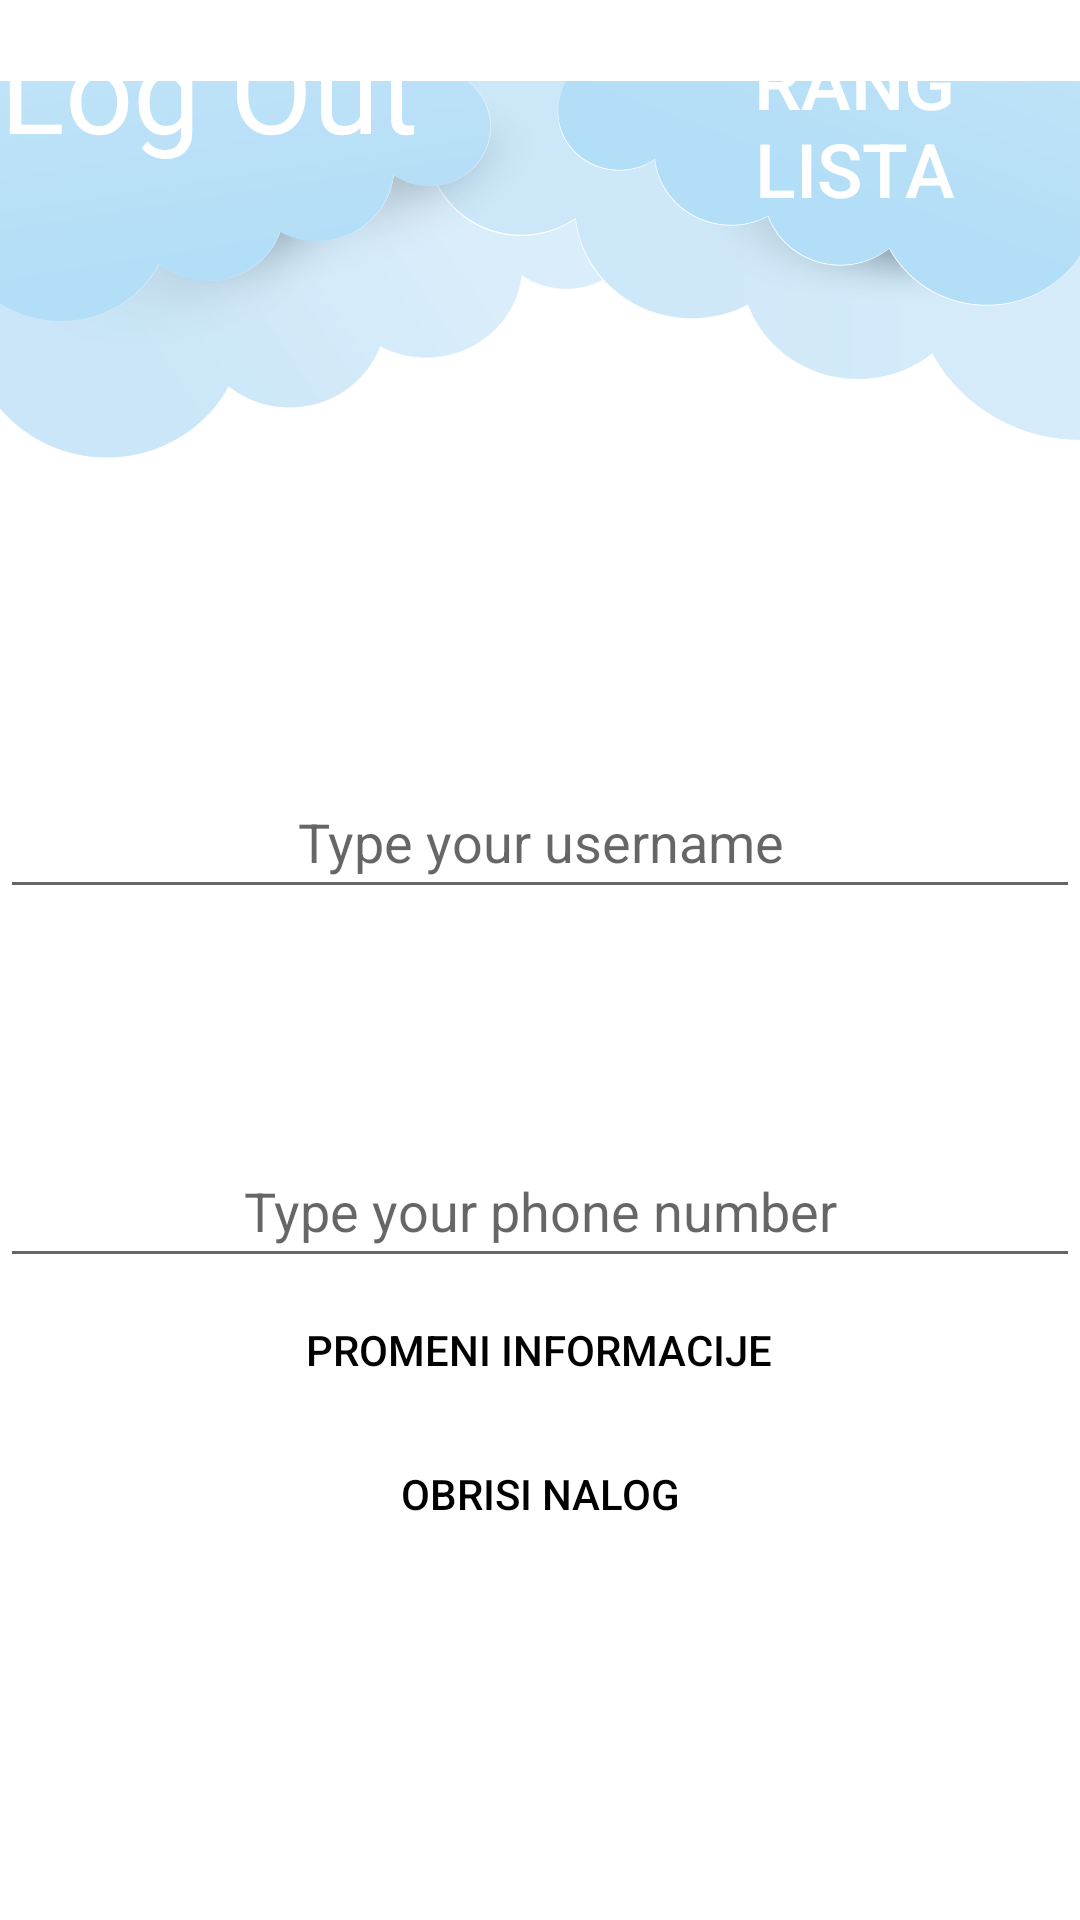

Write the Android layout XML for this screen, with the resource values it uses.
<!-- AndroidManifest.xml: application theme Theme.HelpOnRoad -->
<!-- res/layout/fragment_user.xml -->
<?xml version="1.0" encoding="utf-8"?>
<FrameLayout xmlns:android="http://schemas.android.com/apk/res/android"
    xmlns:app="http://schemas.android.com/apk/res-auto"
    xmlns:tools="http://schemas.android.com/tools"
    android:layout_width="match_parent"
    android:layout_height="match_parent"
    android:background="#FFFFFF"
    tools:context=".Fragments.UserFragment">

    <ImageView
        android:layout_width="match_parent"
        android:layout_height="414dp"
        android:rotation="180"
        app:srcCompat="@drawable/clouds_paper_cut_clipart_with_transparent_background_for_decoration_of_art_file_free_png" />

    <LinearLayout
        android:layout_width="match_parent"
        android:layout_height="match_parent"
        android:orientation="vertical">

        <LinearLayout
            android:layout_width="match_parent"
            android:layout_height="wrap_content"
            android:gravity="center"
            android:orientation="horizontal">

            <TextView
                android:id="@+id/LogoutUser"
                android:layout_width="wrap_content"
                android:layout_height="75dp"
                android:layout_marginEnd="70dp"
                android:text="Log Out"
                android:textColor="@color/white"
                android:textSize="40dp"></TextView>

            <Button
                android:id="@+id/UserRangList"
                style="@android:style/Widget.Material.Button.Borderless.Colored"
                android:layout_width="wrap_content"
                android:layout_height="80dp"
                android:text="Rang Lista"
                android:textColor="@color/white"
                android:textSize="25dp" />
        </LinearLayout>

        <LinearLayout
            android:layout_width="match_parent"
            android:layout_height="wrap_content"
            android:gravity="center"
            android:orientation="vertical">

            <EditText
                android:id="@+id/UserUserName"
                android:layout_width="match_parent"
                android:layout_height="wrap_content"
                android:layout_marginTop="175dp"
                android:gravity="center"
                android:hint="Type your username"
                android:inputType="text"
                android:minHeight="48dp" />

            <EditText
                android:id="@+id/UserNumber"
                android:layout_width="match_parent"
                android:layout_height="wrap_content"
                android:layout_marginTop="75dp"
                android:digits="0123456789+"
                android:gravity="center"
                android:hint="Type your phone number"
                android:inputType="phone"
                android:minHeight="48dp" />

            <Button
                android:id="@+id/UserChangeInfo"
                style="@android:style/Widget.Material.Button.Borderless.Colored"
                android:layout_width="wrap_content"
                android:layout_height="wrap_content"
                android:text="Promeni informacije"
                android:textColor="#000000" />
            <Button
                android:id="@+id/UserDeleteAccount"
                style="@android:style/Widget.Material.Button.Borderless.Colored"
                android:layout_width="wrap_content"
                android:layout_height="wrap_content"
                android:text="Obrisi nalog"
                android:textColor="#000000" />
        </LinearLayout>

        <LinearLayout
            android:layout_width="match_parent"
            android:layout_height="match_parent"
            android:gravity="center"
            android:orientation="horizontal">

            <Button
                android:id="@+id/UserPrijaviKvar"
                style="@android:style/Widget.Material.Button.Borderless.Colored"
                android:layout_width="wrap_content"
                android:layout_height="wrap_content"
                android:layout_marginTop="70dp"
                android:layout_marginEnd="100dp"
                android:text="Prijavi Kvar"
                android:textColor="#000000" />

            <Button
                android:id="@+id/UserPronadjiRadnju"
                style="@android:style/Widget.Material.Button.Borderless.Colored"
                android:layout_width="wrap_content"
                android:layout_height="wrap_content"
                android:layout_marginTop="70dp"
                android:text="Pronadji radnju"
                android:textColor="#000000" />
        </LinearLayout>
    </LinearLayout>

</FrameLayout>
<!-- resources referenced by this layout -->
<resources>
  <!-- drawable clouds_paper_cut_clipart_with_transparent_background_for_decoration_of_art_file_free_png: png bitmap (drawable, 126858 bytes) -->
  <style name="Theme.HelpOnRoad" parent="Theme.MaterialComponents.DayNight.DarkActionBar">
          
          <item name="colorPrimary">@color/purple_500</item>
          <item name="colorPrimaryVariant">@color/purple_700</item>
          <item name="colorOnPrimary">@color/white</item>
          
          <item name="colorSecondary">@color/teal_200</item>
          <item name="colorSecondaryVariant">@color/teal_700</item>
          <item name="colorOnSecondary">@color/black</item>
          
          <item name="android:statusBarColor">?attr/colorPrimaryVariant</item>
          
      </style>
  <!-- not gathered from this repository: default colours our renderer supplied (Android Studio template values) -->
  <color name="purple_500">#FF6200EE</color>
  <color name="purple_700">#FF3700B3</color>
  <color name="teal_200">#FF03DAC5</color>
  <color name="teal_700">#FF018786</color>
  <color name="black">#FF000000</color>
  <color name="white">#FFFFFFFF</color>
</resources>
